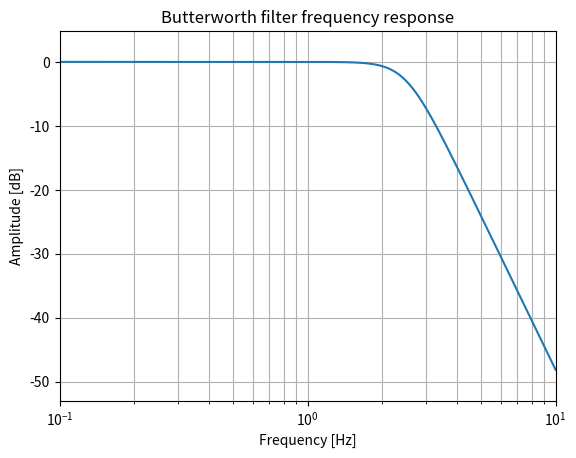

Recreate this plot in Python.
from scipy import signal
import matplotlib.pyplot as plt
import numpy as np

b, a = signal.butter(4,2.5, analog=True)
w, h = signal.freqs(b, a)

plt.semilogx(w, 20 *np.log10(abs(h)))
plt.title('Butterworth filter frequency response')
plt.xlabel('Frequency [Hz]')
plt.ylabel('Amplitude [dB]')
plt.margins(0, 0.1)
plt.grid(which='both', axis='both')
# plt.axvline(100, color='green') # cutoff frequency
plt.show()
